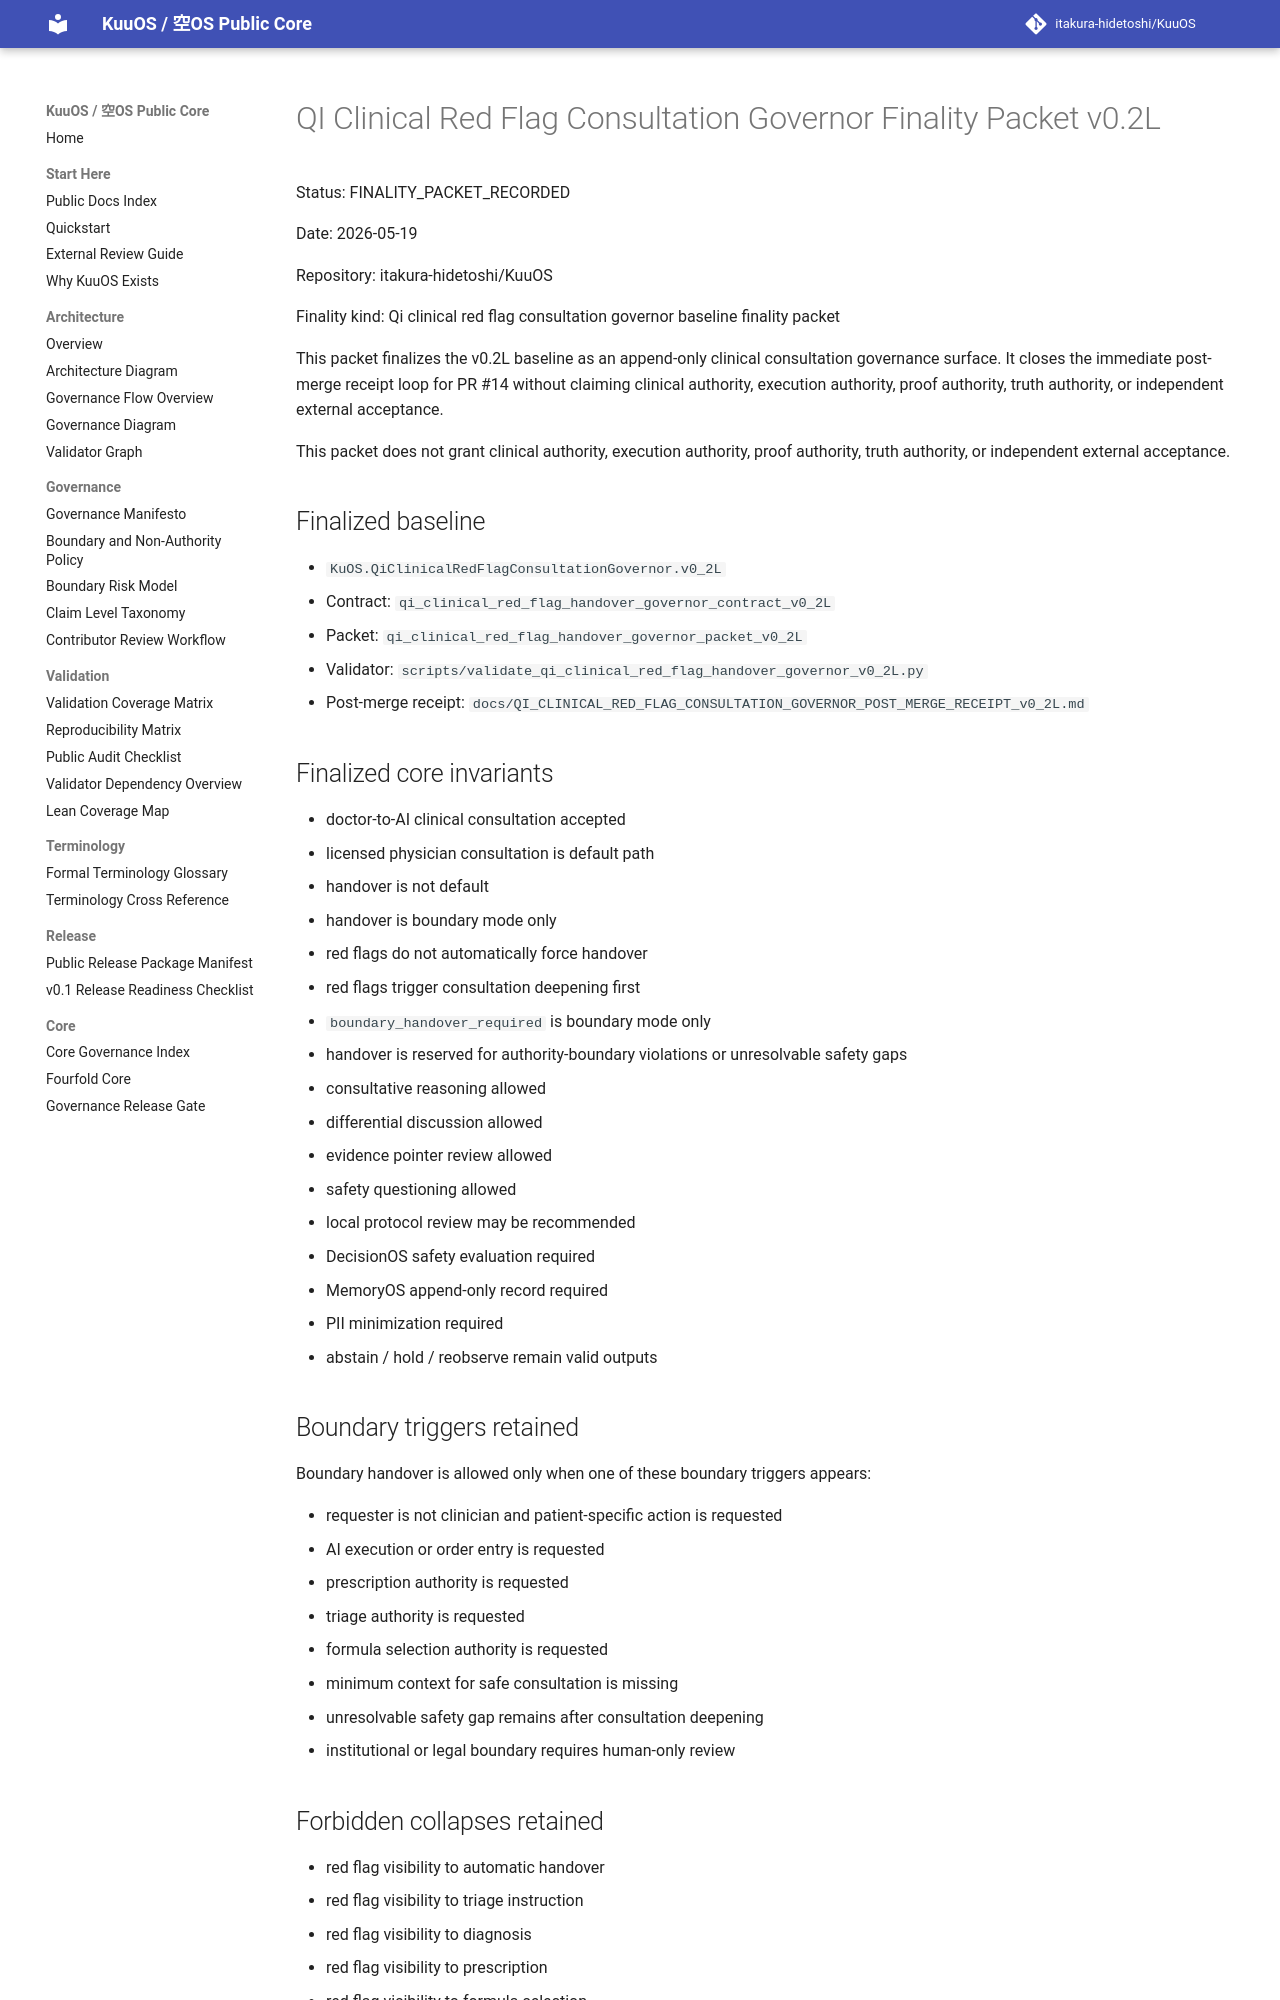

repository: itakura-hidetoshi/KuuOS · page: QI_CLINICAL_RED_FLAG_CONSULTATION_GOVERNOR_FINALITY_PACKET_v0_2L/index.html · generator: mkdocs

# QI Clinical Red Flag Consultation Governor Finality Packet v0.2L

Status: FINALITY_PACKET_RECORDED

Date: 2026-05-19

Repository: itakura-hidetoshi/KuuOS

Finality kind: Qi clinical red flag consultation governor baseline finality packet

This packet finalizes the v0.2L baseline as an append-only clinical consultation governance surface. It closes the immediate post-merge receipt loop for PR #14 without claiming clinical authority, execution authority, proof authority, truth authority, or independent external acceptance.

This packet does not grant clinical authority, execution authority, proof authority, truth authority, or independent external acceptance.

## Finalized baseline

- `KuOS.QiClinicalRedFlagConsultationGovernor.v0_2L`
- Contract: `qi_clinical_red_flag_handover_governor_contract_v0_2L`
- Packet: `qi_clinical_red_flag_handover_governor_packet_v0_2L`
- Validator: `scripts/validate_qi_clinical_red_flag_handover_governor_v0_2L.py`
- Post-merge receipt: `docs/QI_CLINICAL_RED_FLAG_CONSULTATION_GOVERNOR_POST_MERGE_RECEIPT_v0_2L.md`

## Finalized core invariants

- doctor-to-AI clinical consultation accepted
- licensed physician consultation is default path
- handover is not default
- handover is boundary mode only
- red flags do not automatically force handover
- red flags trigger consultation deepening first
- `boundary_handover_required` is boundary mode only
- handover is reserved for authority-boundary violations or unresolvable safety gaps
- consultative reasoning allowed
- differential discussion allowed
- evidence pointer review allowed
- safety questioning allowed
- local protocol review may be recommended
- DecisionOS safety evaluation required
- MemoryOS append-only record required
- PII minimization required
- abstain / hold / reobserve remain valid outputs

## Boundary triggers retained

Boundary handover is allowed only when one of these boundary triggers appears:

- requester is not clinician and patient-specific action is requested
- AI execution or order entry is requested
- prescription authority is requested
- triage authority is requested
- formula selection authority is requested
- minimum context for safe consultation is missing
- unresolvable safety gap remains after consultation deepening
- institutional or legal boundary requires human-only review
